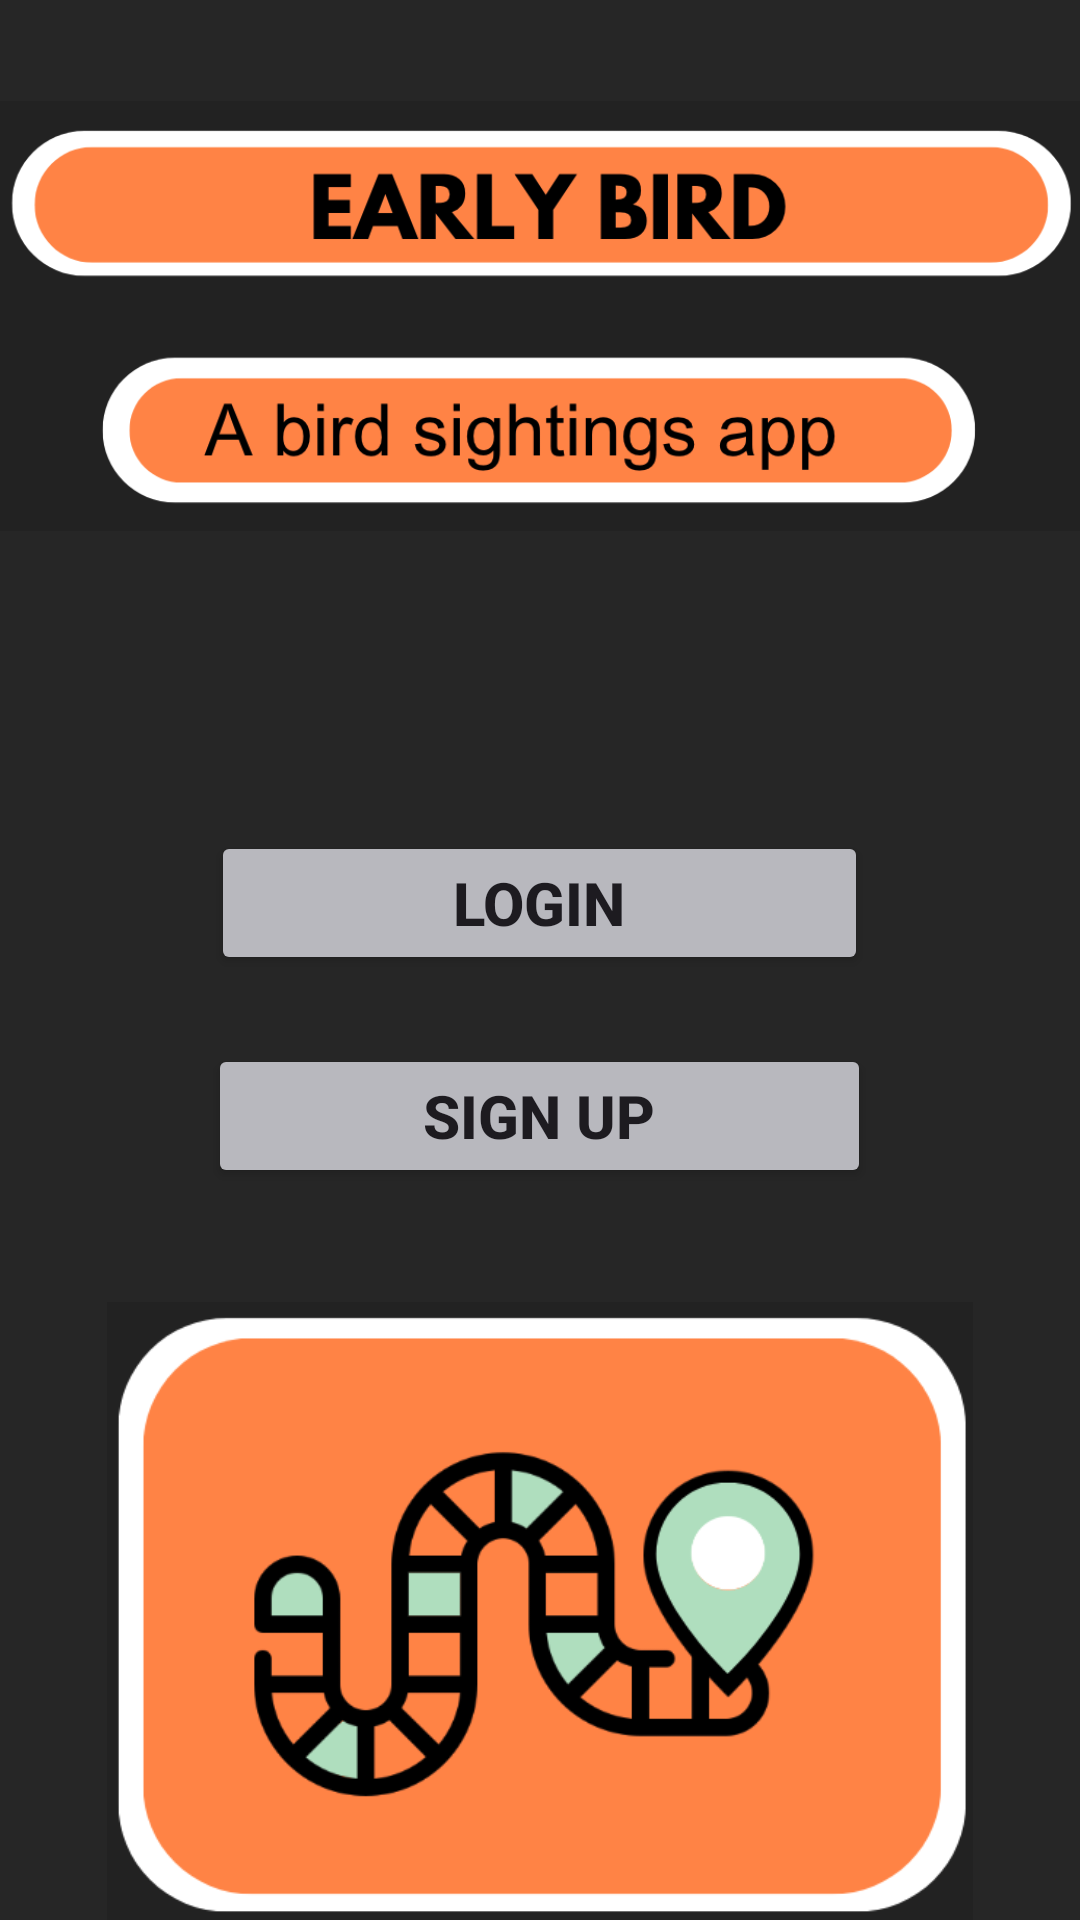

Reconstruct the res/layout file that produces this screen, plus the resources it refers to.
<!-- AndroidManifest.xml: application theme Theme.EarlyBirdV1 -->
<!-- res/layout/activity_welcome.xml -->
<?xml version="1.0" encoding="utf-8"?>
<RelativeLayout xmlns:android="http://schemas.android.com/apk/res/android"
    android:layout_width="match_parent"
    android:layout_height="match_parent"
    xmlns:app="http://schemas.android.com/apk/res-auto"
    android:background="@color/backdrop_color">

    <ImageView
        android:id="@+id/top_welcome_banner"
        android:layout_width="391dp"
        android:layout_height="wrap_content"
        android:layout_alignParentTop="true"
        android:layout_marginTop="-102dp"
        android:layout_centerHorizontal="true"
        android:src="@drawable/top_welcome_banner">

    </ImageView>

    <Button
        android:id="@+id/welcome_login_btn"
        android:layout_width="219dp"
        android:layout_height="wrap_content"
        android:layout_alignBottom="@id/top_welcome_banner"
        android:layout_centerHorizontal="true"
        android:layout_marginBottom="-13dp"
        android:backgroundTint="@color/button_color"
        android:text="LOGIN"
        android:textSize="20dp"
        android:textStyle="bold" />

    <Button
        android:id="@+id/welcome_signup_btn"
        android:layout_width="221dp"
        android:layout_height="wrap_content"
        android:layout_alignBottom="@id/top_welcome_banner"
        android:layout_centerHorizontal="true"
        android:layout_marginBottom="-84dp"
        android:backgroundTint="@color/button_color"
        android:text="SIGN UP"
        android:textSize="20dp"
        android:textStyle="bold" />

    <ImageView
        android:id="@+id/bottom_welcome_image"
        android:layout_width="391dp"
        android:layout_height="wrap_content"
        android:layout_alignParentTop="true"
        android:layout_marginTop="434dp"
        android:layout_centerHorizontal="true"
        android:src="@drawable/bottom_welcome_image">

    </ImageView>

</RelativeLayout>
<!-- resources referenced by this layout -->
<resources>
  <color name="backdrop_color">#262626</color>
  <color name="button_color">#B8B8BE</color>
  <!-- drawable bottom_welcome_image: png bitmap (drawable, 43303 bytes) -->
  <!-- drawable top_welcome_banner: png bitmap (drawable, 50113 bytes) -->
  <style name="Theme.EarlyBirdV1" parent="Base.Theme.EarlyBirdV1">
  
          <item name="android:statusBarColor">@color/status_bar_color</item>
      </style>
  <style name="Base.Theme.EarlyBirdV1" parent="Theme.Material3.DayNight.NoActionBar">
          
          <item name="colorPrimary">@color/primary_color</item>
      </style>
  <color name="status_bar_color">#FF000000</color>
  <color name="primary_color">#FF914D</color>
</resources>
